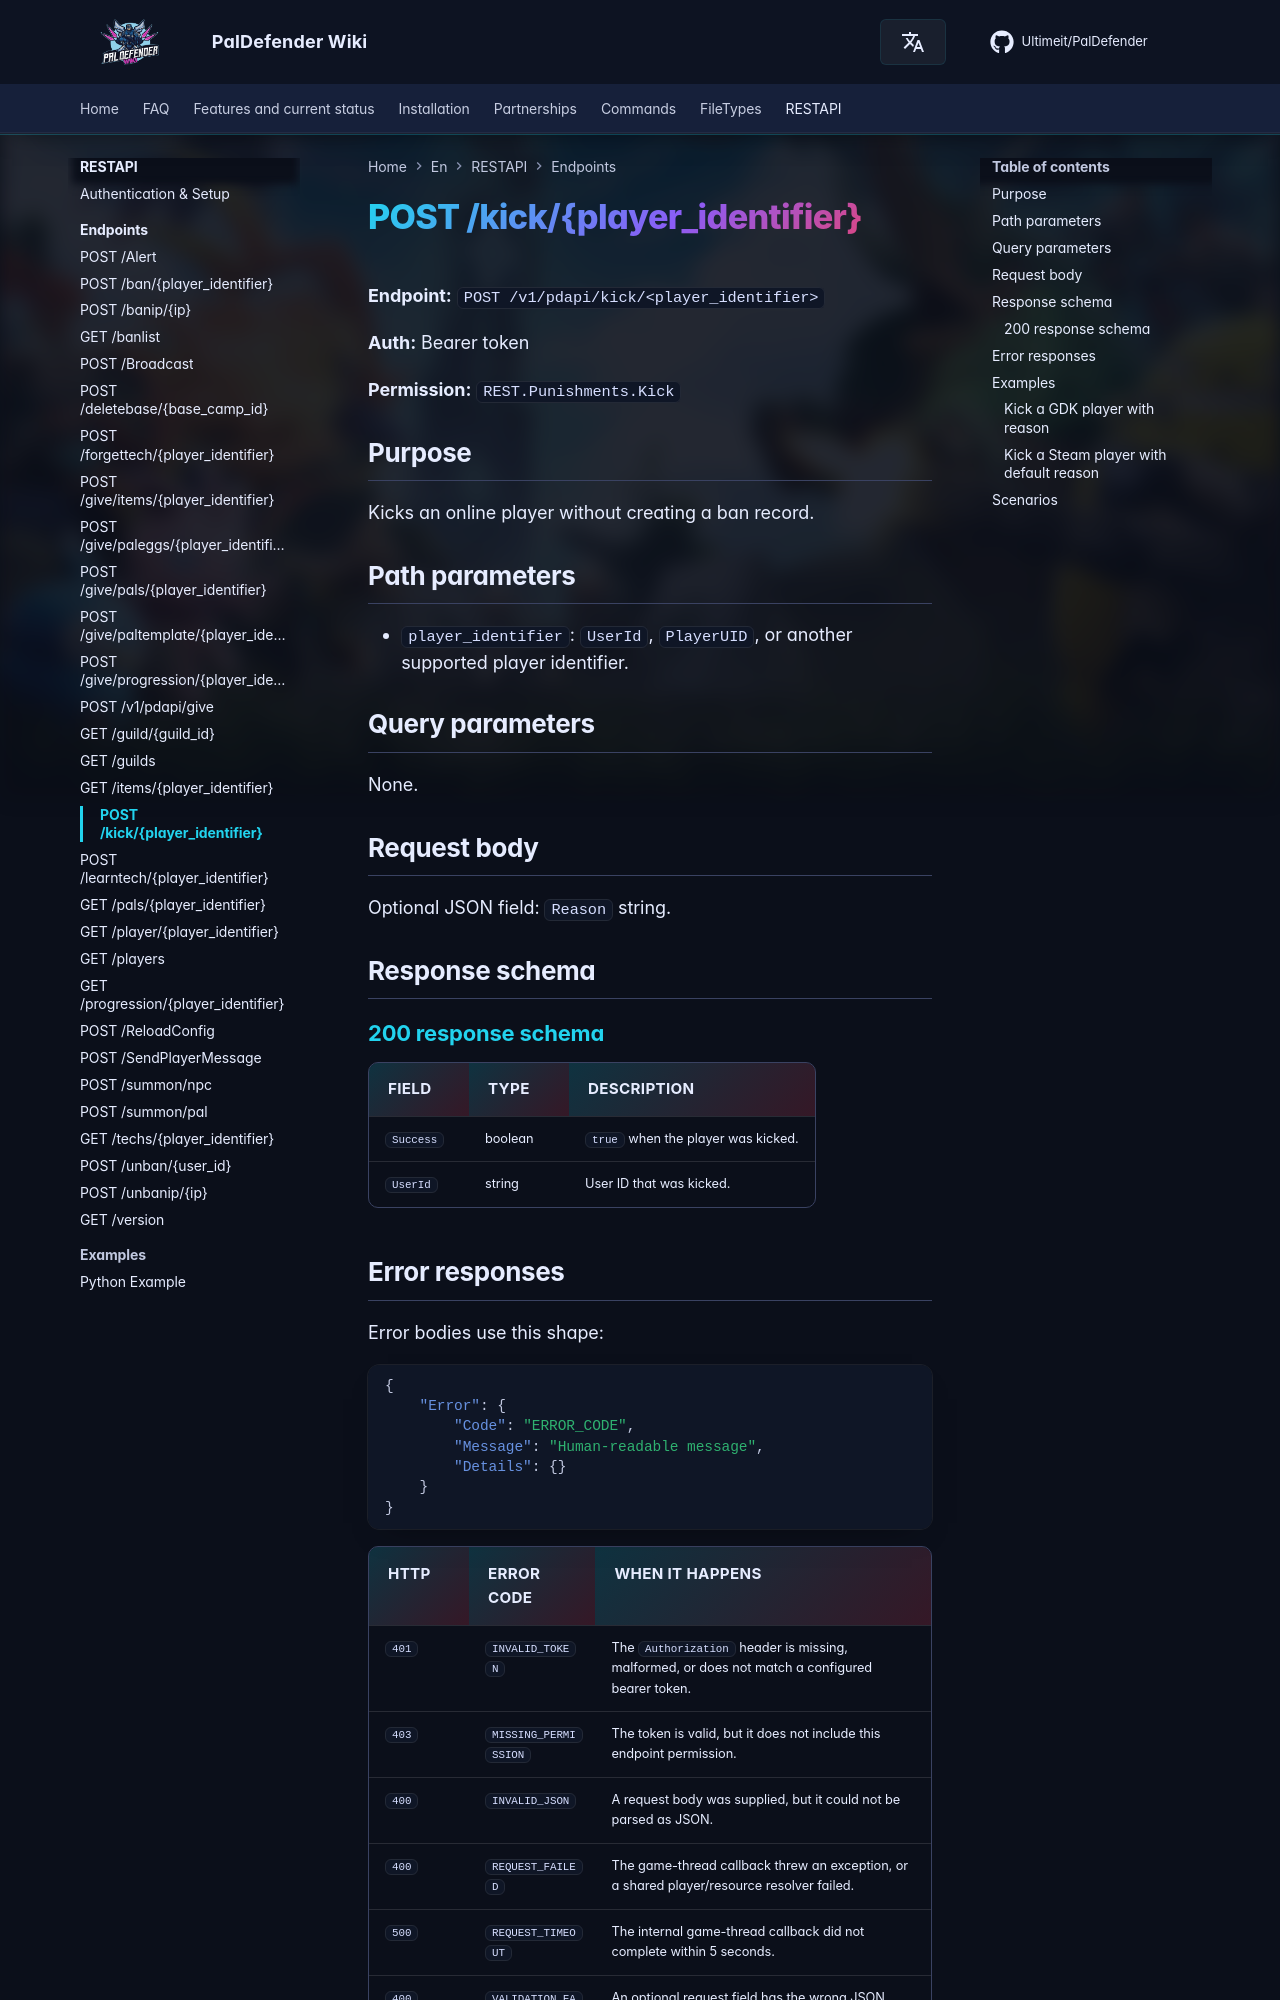

repository: Ultimeit/PalDefender · page: RESTAPI/Endpoints/kick/index.html · generator: mkdocs

# POST /kick/{player_identifier}



**Endpoint:** `POST /v1/pdapi/kick/<player_identifier>`

**Auth:** Bearer token

**Permission:** `REST.Punishments.Kick`

## Purpose

Kicks an online player without creating a ban record.

## Path parameters

- `player_identifier`: `UserId`, `PlayerUID`, or another supported player identifier.

## Query parameters

None.

## Request body

Optional JSON field: `Reason` string.

## Response schema

--8<-- "_snippets/restapi/schemas/kick.md"
